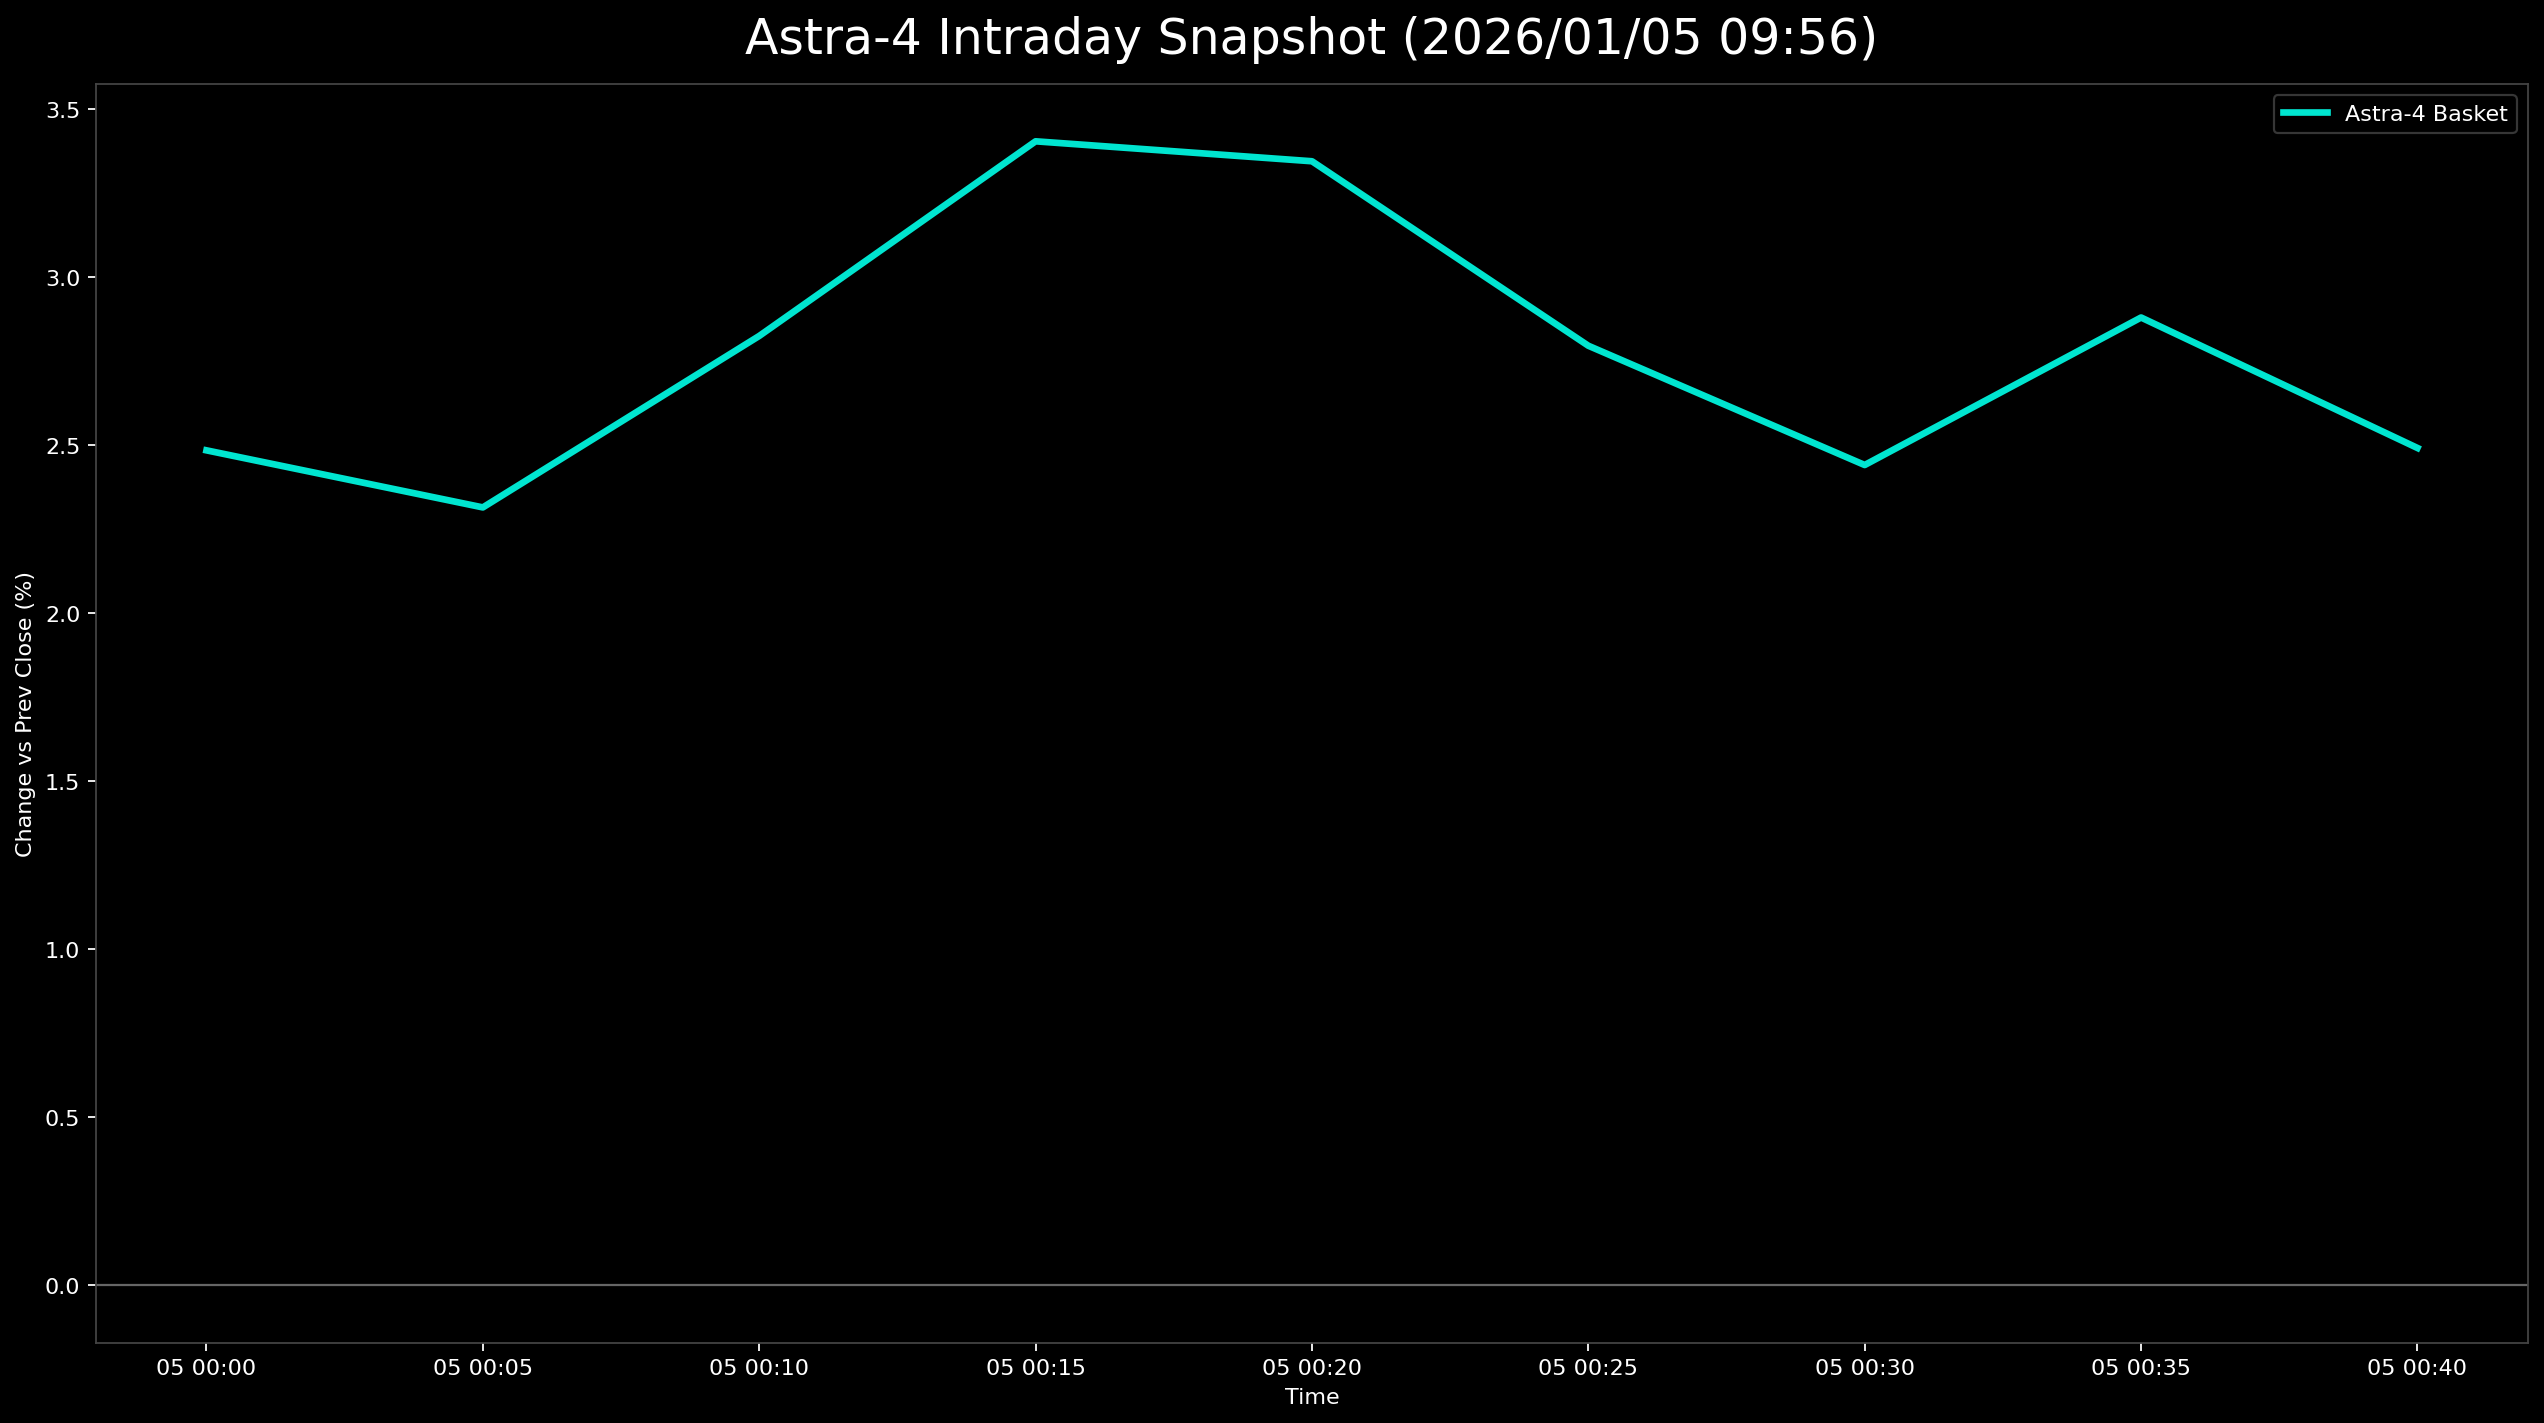

The file beside this chart, header and first rows:
日時, 9348.T, 402A.T, 186A.T, Astra4_mean
2026-01-05 00:00:00+00:00, , 0.01775, 0.03191, 0.02483
2026-01-05 00:05:00+00:00, 0.03795, -0.001972, 0.03343, 0.02314
2026-01-05 00:10:00+00:00, 0.04688, 0.005917, 0.03191, 0.02824
2026-01-05 00:15:00+00:00, 0.05134, 0.01578, 0.03495, 0.03402
2026-01-05 00:20:00+00:00, 0.04911, 0.01775, 0.03343, 0.03343
2026-01-05 00:25:00+00:00, 0.04464, 0.01183, 0.02736, 0.02794
2026-01-05 00:30:00+00:00, 0.03795, 0.00789, 0.02736, 0.0244
2026-01-05 00:35:00+00:00, 0.04018, 0.01578, 0.0304, 0.02878
2026-01-05 00:40:00+00:00, 0.03795, 0.00789, 0.02888, 0.0249
